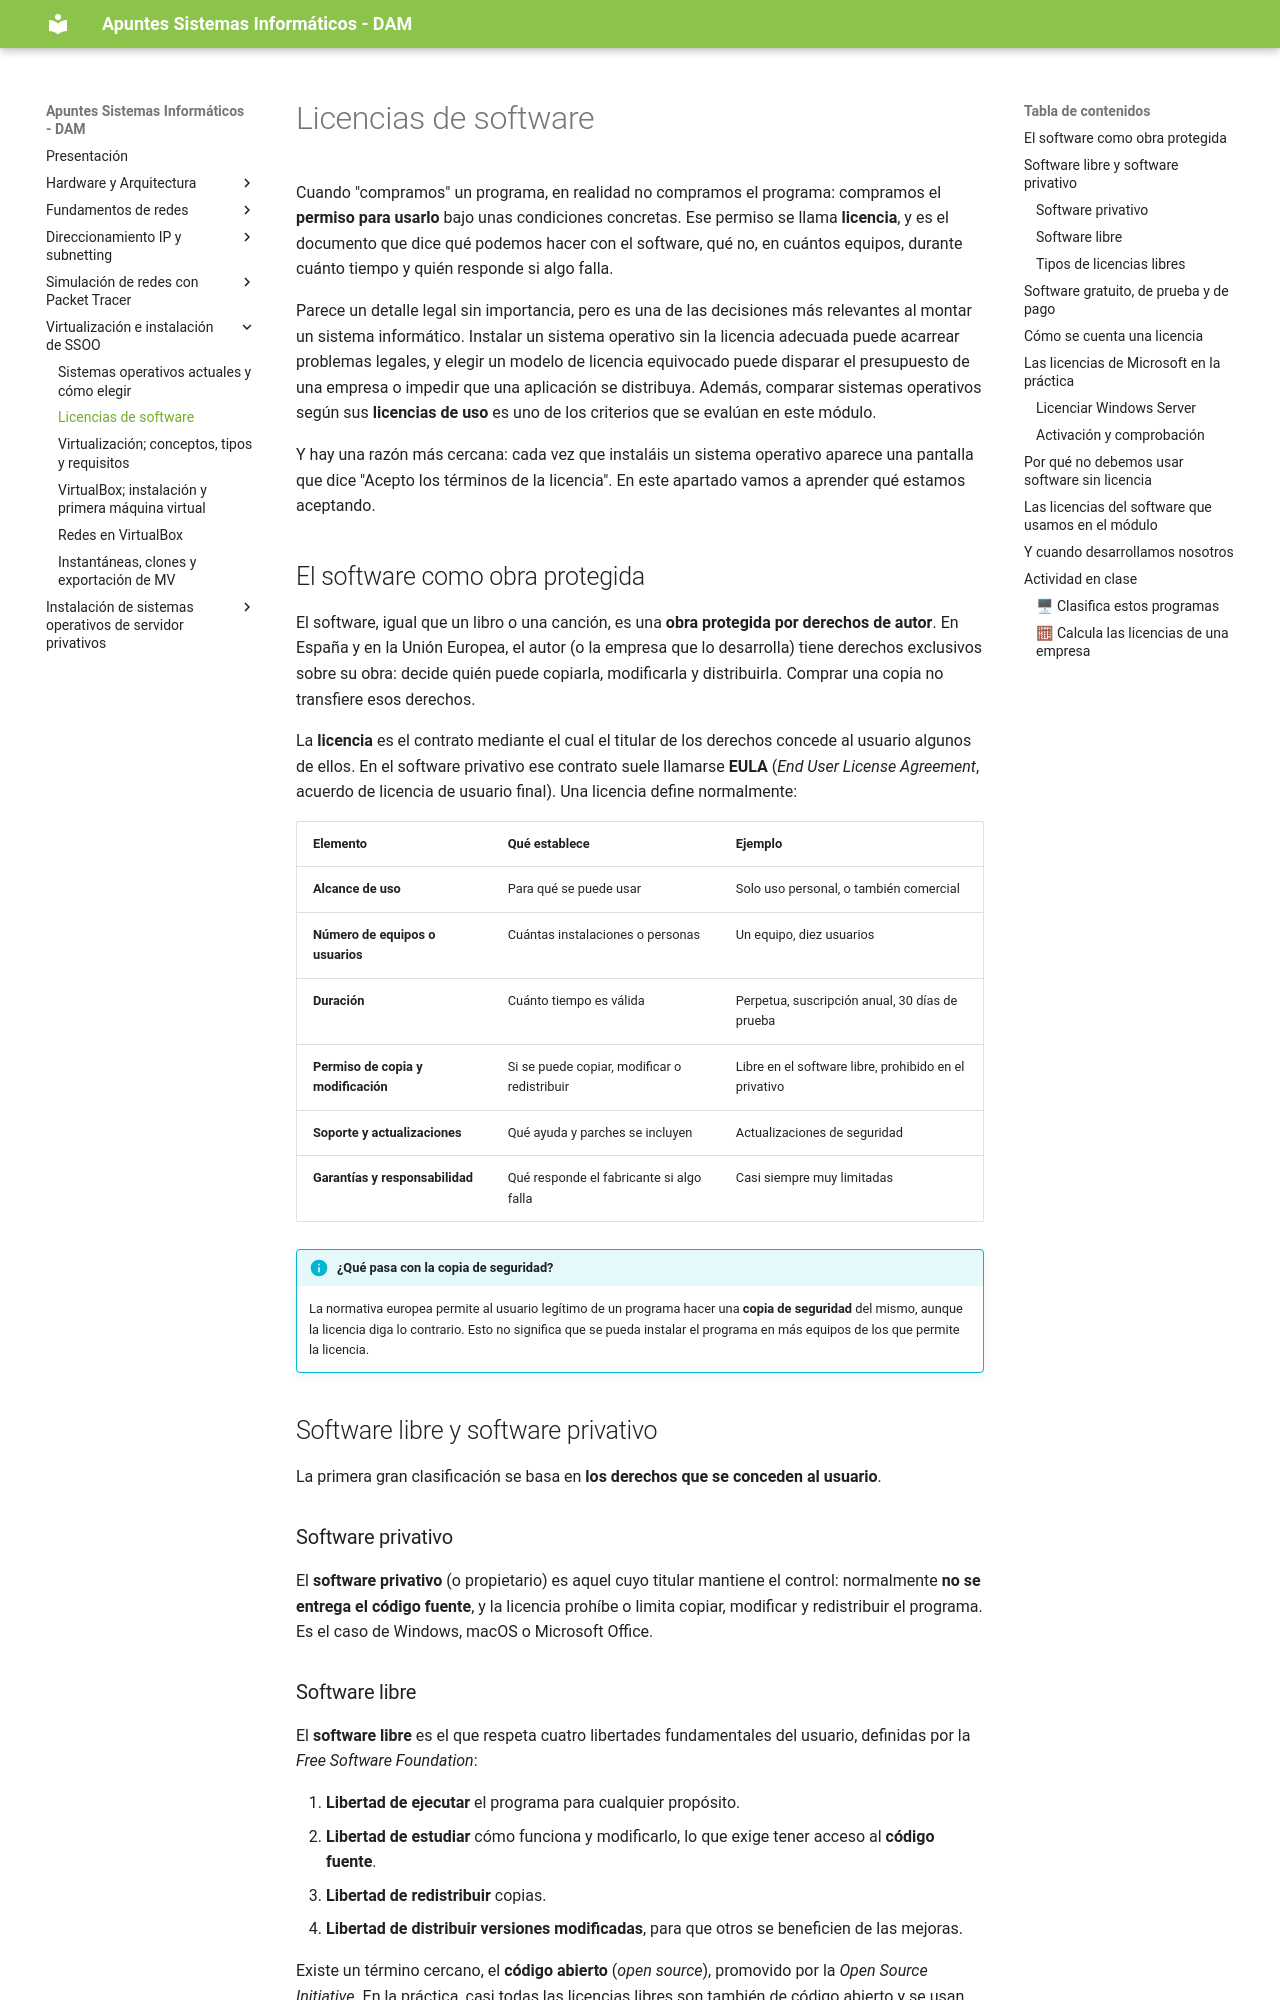

repository: apuntes-sergio/sin · page: 05_02_licencias_software/index.html · generator: mkdocs

---
title: Licencias de software
description: UD05 - Virtualización e instalación de sistemas operativos
---

Cuando "compramos" un programa, en realidad no compramos el programa: compramos el **permiso para usarlo** bajo unas condiciones concretas. Ese permiso se llama **licencia**, y es el documento que dice qué podemos hacer con el software, qué no, en cuántos equipos, durante cuánto tiempo y quién responde si algo falla.

Parece un detalle legal sin importancia, pero es una de las decisiones más relevantes al montar un sistema informático. Instalar un sistema operativo sin la licencia adecuada puede acarrear problemas legales, y elegir un modelo de licencia equivocado puede disparar el presupuesto de una empresa o impedir que una aplicación se distribuya. Además, comparar sistemas operativos según sus **licencias de uso** es uno de los criterios que se evalúan en este módulo.

Y hay una razón más cercana: cada vez que instaláis un sistema operativo aparece una pantalla que dice "Acepto los términos de la licencia". En este apartado vamos a aprender qué estamos aceptando.

## El software como obra protegida

El software, igual que un libro o una canción, es una **obra protegida por derechos de autor**. En España y en la Unión Europea, el autor (o la empresa que lo desarrolla) tiene derechos exclusivos sobre su obra: decide quién puede copiarla, modificarla y distribuirla. Comprar una copia no transfiere esos derechos.

La **licencia** es el contrato mediante el cual el titular de los derechos concede al usuario algunos de ellos. En el software privativo ese contrato suele llamarse **EULA** (*End User License Agreement*, acuerdo de licencia de usuario final). Una licencia define normalmente:

| Elemento | Qué establece | Ejemplo |
|----------|---------------|---------|
| **Alcance de uso** | Para qué se puede usar | Solo uso personal, o también comercial |
| **Número de equipos o usuarios** | Cuántas instalaciones o personas | Un equipo, diez usuarios |
| **Duración** | Cuánto tiempo es válida | Perpetua, suscripción anual, 30 días de prueba |
| **Permiso de copia y modificación** | Si se puede copiar, modificar o redistribuir | Libre en el software libre, prohibido en el privativo |
| **Soporte y actualizaciones** | Qué ayuda y parches se incluyen | Actualizaciones de seguridad |
| **Garantías y responsabilidad** | Qué responde el fabricante si algo falla | Casi siempre muy limitadas |

!!! info "¿Qué pasa con la copia de seguridad?"
    La normativa europea permite al usuario legítimo de un programa hacer una **copia de seguridad** del mismo, aunque la licencia diga lo contrario. Esto no significa que se pueda instalar el programa en más equipos de los que permite la licencia.

## Software libre y software privativo

La primera gran clasificación se basa en **los derechos que se conceden al usuario**.

### Software privativo

El **software privativo** (o propietario) es aquel cuyo titular mantiene el control: normalmente **no se entrega el código fuente**, y la licencia prohíbe o limita copiar, modificar y redistribuir el programa. Es el caso de Windows, macOS o Microsoft Office.
